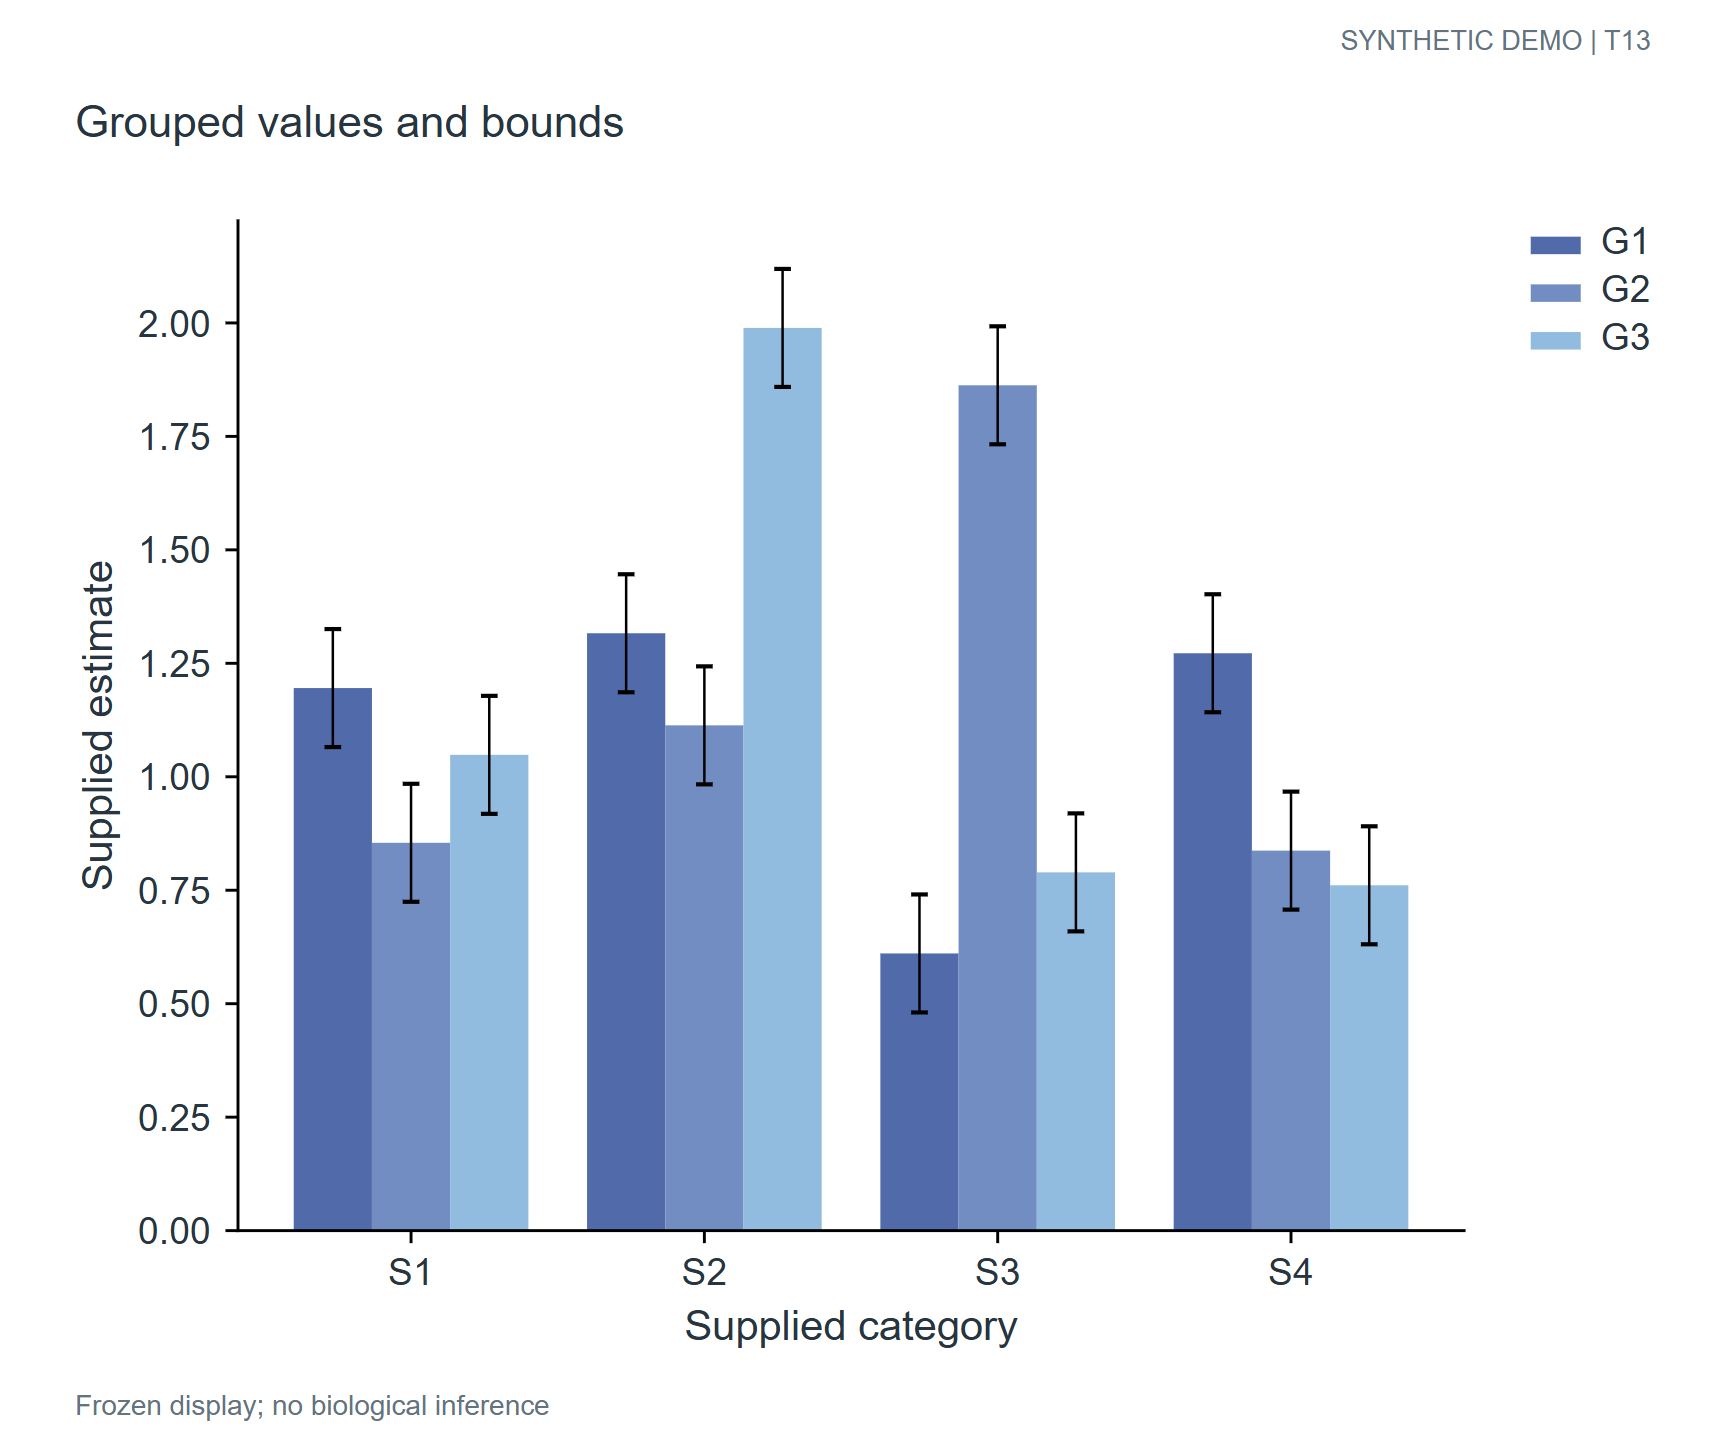

The data file committed next to this chart (first rows):
panel	record_type	category	group	value	lower	upper
A	bar	S1	G1	1.195	1.065	1.325
A	bar	S1	G2	0.8545	0.7245	0.9845
A	bar	S1	G3	1.048	0.9183	1.178
A	bar	S2	G1	1.316	1.186	1.446
A	bar	S2	G2	1.113	0.9833	1.243
A	bar	S2	G3	1.989	1.859	2.119
A	bar	S3	G1	0.6107	0.4807	0.7407
A	bar	S3	G2	1.863	1.733	1.993
A	bar	S3	G3	0.7894	0.6594	0.9194
A	bar	S4	G1	1.272	1.142	1.402
A	bar	S4	G2	0.8373	0.7073	0.9673
A	bar	S4	G3	0.7609	0.6309	0.8909
